Dataset: processed (GitHub, anirudhrv01/Skin-Type-Detection). Classes: combination skin, dry skin, normal skin, oily skin.

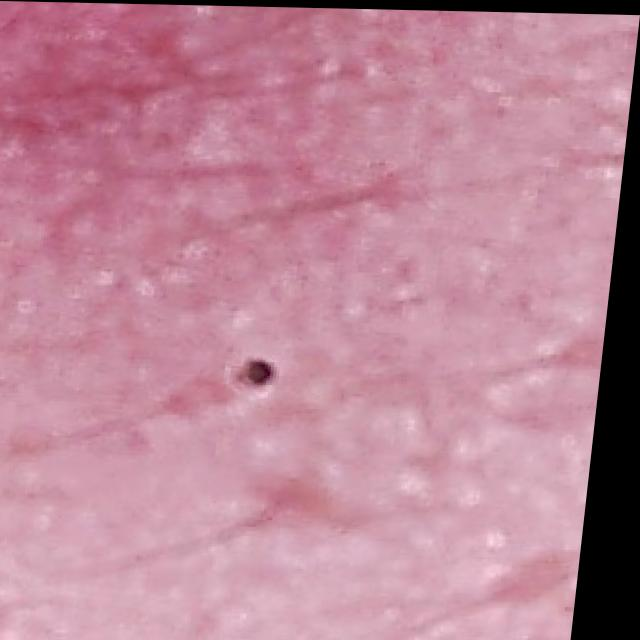
Label: combination skin

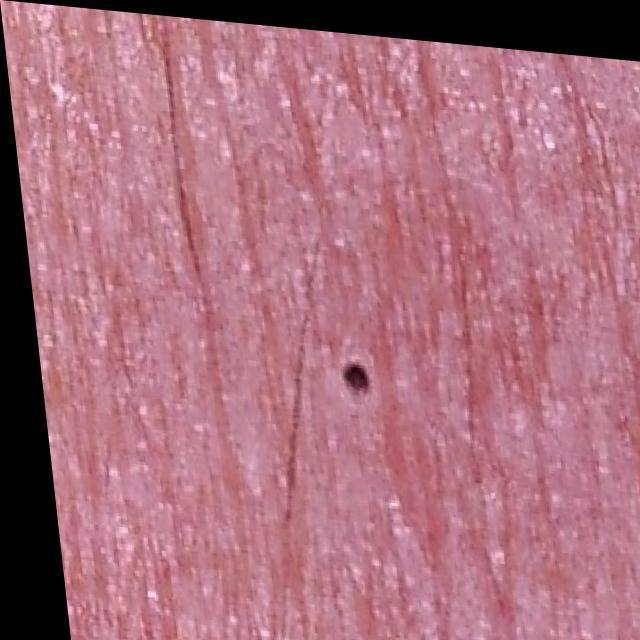
Label: normal skin

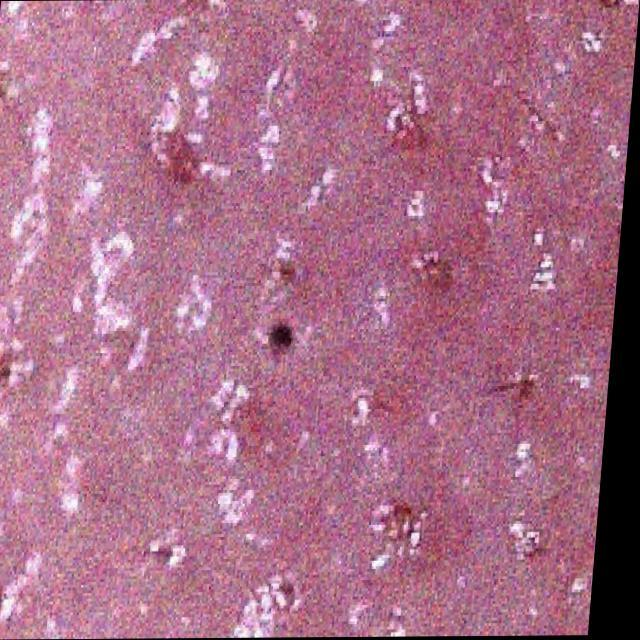
Label: oily skin

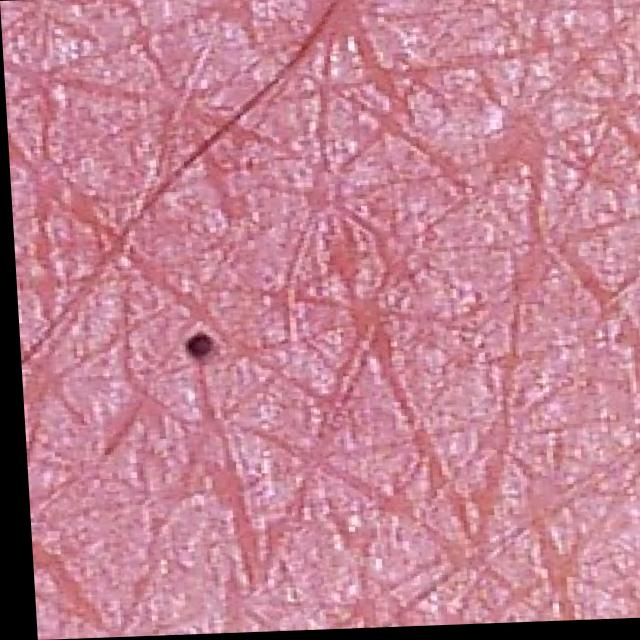
Label: normal skin

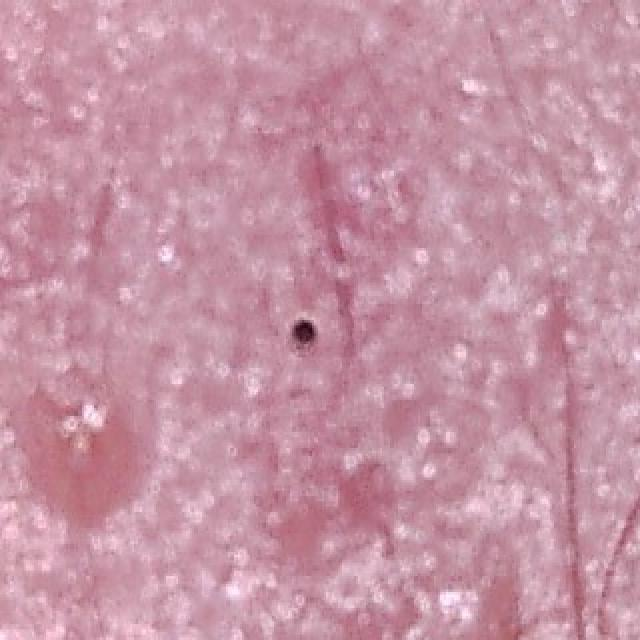
Label: dry skin

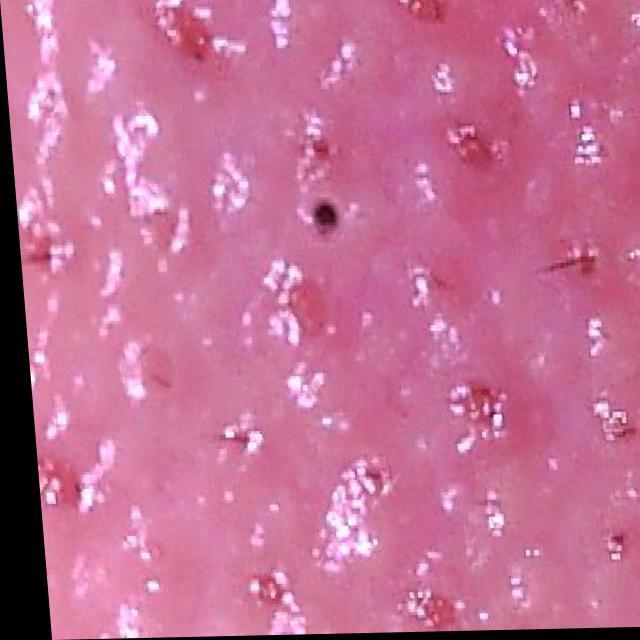
Label: oily skin
